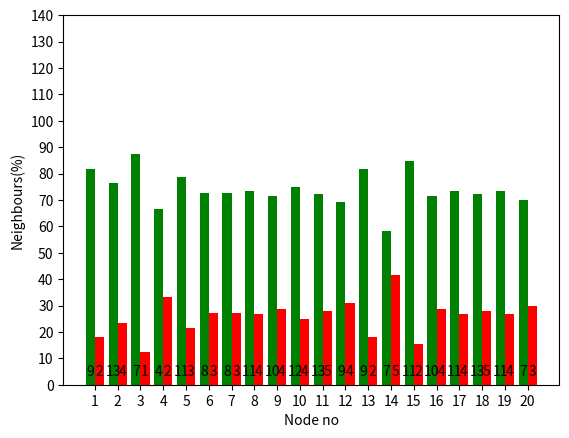

The script that saved this image: (Note: this script raises an exception after producing the figure.)
'''Heterogenetic calculation on Network'''
import matplotlib.pyplot as plt
import random
import math
import sys
import numpy as np
class Network:
    class Node:
        def __init__(self, name,dist_range=[1,50]):
            self.name = name
            self.position = [random.randint(*dist_range), random.randint(*dist_range)]#
            self.sent = 0
            self.received = 0
            self.power = 5
            self.range = 25
            self.threshold = {"send": 1.5, "receive": 0.5}
            self.loss = {"send":0.005,"receive":0.002}
    
    def __init__(self,no):
        self.travers = []
        self.path=[]
        self.dp = [[None for _ in range(no)] for _ in range(no)]
        self.INF = 2**16
        self.avgPowConsumedPerSeason = 0
        self.nodes = {}
        for i in range(no):
            self.nodes[i+1]=self.Node(i+1)

    def printMatrix(self, mat):
        for i in range(len(mat)):
            for j in range(len(mat[i])):
                print("%-5s" % mat[i][j], end='')
            print()
    
    def distance(self,src,dest):
        return math.sqrt((self.nodes[src].position[0]-self.nodes[dest].position[0])**2 + \
            (self.nodes[src].position[1]-self.nodes[dest].position[1])**2)
    
    def minDist(self, src, dest):
        self.travers.append(src)
        if self.dp[src-1][dest-1] is not None:
            return self.dp[src-1][dest-1] # -1 because node indexing start from 1
        else:
            dist = self.distance(src,dest)

            if dist > self.nodes[src].range:
                dist=self.INF
            elif not self.path:
                self.path=[src,dest]

            for node in self.nodes.values():
                if node.name not in self.travers and node.name != dest and self.distance(src, node.name) <= self.nodes[src].range:
                    distan = self.distance(src, node.name) + self.minDist(node.name, dest)
                    if distan < dist:
                        self.travers.append(dest)
                        self.path = self.travers.copy()
                        self.travers.pop()  # for last dest
                        self.travers.pop()  # for continue check next node go get actual min distance
                        dist = distan
                    else:
                        # print(self.travers)
                        self.travers.pop() # one by one pop of insered element upto proper position
            self.dp[src-1][dest-1] = dist # memorization
            return dist

    def packetTransfer(self, src, dest, no):
        ''' First receive one packet and then send it to destination'''
        source = self.nodes[src]
        maxSent = int((source.power - source.threshold["send"])/source.loss["send"])
        maxSent = no if maxSent > no else  maxSent
        sourcePowerConsumed = source.loss["send"]*maxSent
        source.power -= sourcePowerConsumed
        # source.range -= int(source.loss["send"]*maxSent)**2   #This will not work because the energy loss for small no of packet is tends to 0. so range does no decreases.
        source.range = round(source.power**2)
        source.sent+=maxSent
        destination = self.nodes[dest]
        totalThreshold = destination.threshold["receive"] + destination.threshold["send"]
        totalLoss = destination.loss["receive"]+destination.loss["send"]
        maxRecv = int((destination.power - totalThreshold)/totalLoss)
        maxRecv += int((destination.power-totalLoss*maxRecv)/destination.threshold["receive"])  # It recieve but can't send
        maxRecv = maxSent if maxRecv > maxSent else maxRecv
        destinationPowerConsumed = destination.loss["receive"]*maxRecv
        destination.power -= destinationPowerConsumed
        # destination.range -= int(destination.loss["receive"]*maxRecv)**2      #This will not work because the energy loss for small no of packet is tends to 0. so range does no decreases.
        destination.range = round(destination.power**2)
        destination.received += maxRecv
        tottalPowerConsumed = sourcePowerConsumed + destinationPowerConsumed
        return maxRecv,tottalPowerConsumed

    def sentPacket(self,src,dest,no,delay=False):
        self.travers = []
        self.path = []
        self.dp = self.dp = [[None for _ in self.nodes] for _ in self.nodes] # for memorization
        dist = self.minDist(src,dest)   # Path will be calculate by this func
        if not self.path:
            no = 0
        totalPowerConsumed = 0
        for i in range(len(self.path)-1):
            sent,powerConsumed = self.packetTransfer(self.path[i], self.path[i+1], no)
            totalPowerConsumed += powerConsumed
            if no != sent:
                return False,averagePowerConsumed
            no=sent
        averagePowerConsumed = totalPowerConsumed/len(self.nodes)
        return True,averagePowerConsumed

    def startSeason(self,noOfPacket,destination):
        for node in self.nodes.keys():
            if node != destination:
                isAllReach,averagePowerConsumed = self.sentPacket(node, destination, noOfPacket)
                self.avgPowConsumedPerSeason = averagePowerConsumed/(len(self.nodes)-1) # -1 for ignoring destination->destination packet transfer
                if not isAllReach:
                    self.barPlot()
                    return

    def adjacencyMatrix(self):
        print("\nAdjacency Matrix:")
        adjMat = []
        for i in range(len(self.nodes)):
            adjMat.append([])
            for j in range(len(self.nodes)):
                if self.distance(i+1,j+1)<=self.nodes[i+1].range and i!=j:
                    adjMat[i].append(1)
                else:
                    adjMat[i].append(0)
        self.printMatrix(adjMat)
        return adjMat

    def neighboursStatusStackPlot(self):
        red=[]
        green=[]
        for i in range(len(self.nodes)):
            r = []
            g = []
            for j in range(len(self.nodes)):
                if self.distance(i+1,j+1)<=self.nodes[i+1].range and i!=j:
                    if self.nodes[j+1].power < 5*0.99:
                        r.append(self.nodes[j+1].name)
                    else:
                        g.append(self.nodes[j+1].name)
            if g:
                green.append(len(g)*100/len(r+g))
                plt.text(i,5,len(g),horizontalalignment='center',verticalalignment='center')
            else:
                green.append(0)
            if r:
                red.append(len(r)*100/len(r+g))
                plt.text(i,green[-1]+5,len(r),horizontalalignment='center',verticalalignment='center')
            else:
                red.append(0)
        plt.bar(range(len(self.nodes)),green,width = 0.75,color='g',label='Moderate Power')
        plt.bar(range(len(self.nodes)),red,width = 0.75,color='r',bottom=green,label='Low Power')
        plt.xticks(range(0,len(self.nodes)),range(1,len(self.nodes)+1))
        plt.yticks(range(0, 150, 10))
        plt.xlabel('Node no')
        plt.ylabel('Neighbours(%)')
        plt.gcf().canvas.set_window_title('Heterogenious Calculation')
        plt.title("Neighbour Status vs Nodes no", fontsize='large')
        plt.legend()
        plt.show()

    def neighboursStatusPlot(self):
        red=[]
        green=[]
        for i in range(len(self.nodes)):
            r = []
            g = []
            for j in range(len(self.nodes)):
                if self.distance(i+1,j+1)<=self.nodes[i+1].range and i!=j:
                    if self.nodes[j+1].power < 5*0.99:
                        r.append(self.nodes[j+1].name)
                    else:
                        g.append(self.nodes[j+1].name)
            if g:
                green.append(len(g)*100/len(r+g))
                plt.text(i-0.20,5,len(g),horizontalalignment='center',verticalalignment='center')
            else:
                green.append(0)
            if r:
                red.append(len(r)*100/len(r+g))
                plt.text(i+0.20,5,len(r),horizontalalignment='center',verticalalignment='center')
            else:
                red.append(0)
        plt.bar(list(map(lambda x:x-0.20,range(len(self.nodes)))),green,width = 0.40,color='g',label='Moderate Power')
        plt.bar(list(map(lambda x:x+0.20,range(len(self.nodes)))),red,width = 0.40,color='r',label='Low Power')
        plt.xticks(range(0,len(self.nodes)),range(1,len(self.nodes)+1))
        plt.yticks(range(0, 150, 10))
        plt.xlabel('Node no')
        plt.ylabel('Neighbours(%)')
        plt.gcf().canvas.set_window_title('Heterogenious Calculation')
        plt.title("Neighbour Status vs Nodes no", fontsize='large')
        plt.legend()
        plt.show()

    def neighbourConnectionPlot(self):
        for i in range(len(self.nodes)):
            for j in range(len(self.nodes)):
                if self.distance(i+1,j+1)<=self.nodes[i+1].range and i!=j:
                    x = [self.nodes[i+1].position[0],self.nodes[j+1].position[0]]
                    y = [self.nodes[i+1].position[1],self.nodes[j+1].position[1]]
                    plt.plot(x, y, '-o', color=plt.cm.prism(i))
                    
                
    def barPlot(self):
        x=[]
        y=[]
        color=[]
        for node in self.nodes.values():
            x.append(node.name)
            y.append(round((5-node.power)*100/5.0))
            color.append(plt.cm.Spectral(node.power/5.0))
            
        plt.bar(x,y,color=color,width = 2)
        plt.xlabel('Node')
        plt.ylabel('Energy Consumed(%)')
        plt.grid(True)
        plt.show()
        

    def scatterPlot(self):
        import matplotlib.patches as mpatches
        from matplotlib.collections import PatchCollection
        import numpy as np
        x=[]
        y=[]
        c=[]
        s=[]
        patches = []
        for node in self.nodes.values():
            x.append(node.position[0])
            y.append(node.position[1])
            c.append(node.power/5.0)
            s.append(3.14*25**2) # mult 8.1
            plt.text(x[-1], y[-1],node.name,horizontalalignment='center',verticalalignment='center',bbox=dict(facecolor='red', alpha=0.4))
            # patches.append(mpatches.Wedge((x[-1], y[-1]),node.range, 0, 360,label="hghjghjghjg",alpha=0.4,color = plt.cm.RdYlGn(node.power*1.1)))
            # plt.gca().add_patch(patches[-1])
        # p = PatchCollection(patches,alpha=0.4)
        # p.set_array(np.array(c))
        # plt.gca().add_collection(p)
        # plt.rcParams["figure.figsize"] = [15,15]
        plt.scatter(x, y, s=s, c=c, alpha=0.6)
        # self.neighbourConnectionPlot()
        # plt.gca().set_aspect("equal")
        # plt.xticks(range(-50, 150, 25))
        # plt.yticks(range(-50, 150, 25))
        plt.grid(True)
        plt.show()


    def bandPlot(self):
        x=[]
        y=[]
        color=[]
        s=[]
        for node in self.nodes.values():
            x.append(node.name)
            y.append(node.power)
            s.append(3.14*node.range**2)
            if node.power < 5.0*0.99: # 10% of initial energy
                color.append('red')
            else:
                color.append('green')
            plt.text(x[-1], y[-1],node.name,horizontalalignment='center',verticalalignment='center',bbox=dict(facecolor='red', alpha=0.4))

        plt.axhline(y=5.0*0.99)
        plt.scatter(x, y, s=s, color=color,edgecolors='black',alpha=0.6)
        plt.xticks(x,x)
        plt.xlabel('Node no')
        plt.ylabel('Energy Remain(%)')
        plt.gcf().canvas.set_window_title('Heterogenious Calculation')
        plt.grid(True)
        plt.show()


if __name__ == "__main__":
    x = []
    y = []
    nets = []
    # for no in range(20,201,20):
    #     net = Network(no)
    #     net.startSeason(1,no)
    #     y.append(net.avgPowConsumedPerSeason)
    #     x.append(no)
    #     nets.append(net)
    #     # break
    net = Network(20)
    for _ in range(4):
        net.startSeason(1,20)
    # plt.plot(x,y)
    # plt.xlabel('Nodes')
    # plt.ylabel('Energy Consumed(%)')
    # plt.gcf().canvas.set_window_title('Heterogenious Calculation')
    # plt.title("Energy Consumed vs Nodes", fontsize='large')
    # plt.xticks(x,x)
    # plt.grid(True)
    # plt.show()
    # nets[0].scatterPlot()
    # nets[0].bandPlot()
    # nets[0].neighboursStatusStackPlot()
    net.neighboursStatusPlot()
